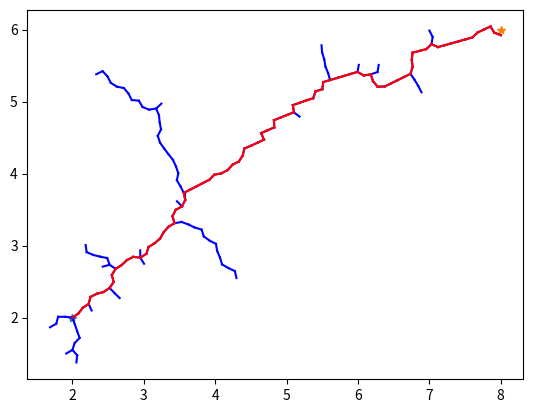

Reproduce this figure in Python.
import typing
import random

import numpy as np
from dataclasses import dataclass

import matplotlib.pyplot as plt
from matplotlib.axes import Axes


class Parameters(typing.NamedTuple):
    max_nb_iterations: int
    expand_dist: float
    goal_sample_rate: int


class Point2d(typing.NamedTuple):
    x: float
    y: float

    def to_array(self) -> np.ndarray:
        return np.array([self.x, self.y])


class Zone2d(typing.NamedTuple):
    x_min: float
    x_max: float
    y_min: float
    y_max: float


class Environment(typing.NamedTuple):
    planification_zone: Zone2d
    obstacles_zones: typing.List[Zone2d]


class Path(typing.NamedTuple):
    points: typing.List[Point2d]


@dataclass
class Vertex:
    position: Point2d
    parent: typing.Optional['Vertex']


@dataclass
class Tree:
    vertices: typing.List[Vertex]


# Nearest vertex computation policies
def compute_nearest_euclidian_distance(new_sample: Point2d, graph: Tree) -> Vertex:
    norms = [np.linalg.norm(vertex.position.to_array() - new_sample.to_array()) for vertex in graph.vertices]

    return graph.vertices[norms.index(min(norms))]


# Sample generation policies
def generate_new_sample_uniform(planification_zone: Zone2d) -> Point2d:
    x = np.random.uniform(planification_zone.x_min, planification_zone.x_max, 1)
    y = np.random.uniform(planification_zone.y_min, planification_zone.y_max, 1)
    return Point2d(x[0], y[0])


def generate_new_sample_biased(goal: Point2d) -> Point2d:
    x, y = np.random.multivariate_normal(goal.to_array(), [[10, 0], [0, 10]]).T
    return Point2d(x, y)


def generate_new_sample_biased_towards_goal(planification_zone: Zone2d, goal: Point2d,
                                            goal_sample_rate: int) -> Point2d:
    # There is a probability to generate a sample that is the goal. Therefore, the tree is biased to grow towards the goal.
    if random.randint(0, 100) > goal_sample_rate:
        return Point2d(
            random.uniform(planification_zone.x_min, planification_zone.x_max),
            random.uniform(planification_zone.y_min, planification_zone.y_max))
    else:
        return Point2d(goal.x, goal.y)


# Steering policies
def line_steering_policy(nearest: Point2d, random: Point2d, dist: float) -> Point2d:
    unit_vector = (random.to_array() - nearest.to_array())
    unit_vector = unit_vector / np.linalg.norm(unit_vector)
    new_position = nearest.to_array() + unit_vector * dist
    return Point2d(new_position[0], new_position[1])


def in_obstacles_zones(new_sample: Point2d, obstacles_zones: typing.List[Zone2d]) -> bool:
    return False


def update(env: Environment, params: Parameters, goal: Point2d,
           steering_policy: typing.Callable[[Point2d, Point2d], Point2d],
           nearest_policy: typing.Callable[[Point2d, Tree], Vertex],
           sample_generation_policy: typing.Callable[[], Point2d], tree: Tree) -> bool:
    random_sample: Point2d = sample_generation_policy()

    if in_obstacles_zones(random_sample, env.obstacles_zones):
        return False

    nearest: Vertex = nearest_policy(random_sample, tree)
    new_sample = steering_policy(nearest.position, random_sample)

    tree.vertices.append(Vertex(position=new_sample, parent=nearest))

    if np.linalg.norm(new_sample.to_array() - goal) < params.expand_dist:
        return True

    return False


def update_plot(env: Environment, start: Point2d, goal: Point2d, tree: Tree, axes: Axes):
    # Plot start and goal
    axes.plot(start.x, start.y, '*')
    axes.plot(goal.x, goal.y, '*')

    # Plot graph using BFS
    for vertex in tree.vertices:
        if vertex.parent:
            x_values = [vertex.position.x, vertex.parent.position.x]
            y_values = [vertex.position.y, vertex.parent.position.y]
            plt.plot(x_values, y_values, 'b')

    current = tree.vertices[-1]
    while current.parent:
        x_values = [current.position.x, current.parent.position.x]
        y_values = [current.position.y, current.parent.position.y]
        plt.plot(x_values, y_values, 'r')
        current = current.parent


def main():
    # Initialize environment
    planification_zone = Zone2d(x_min=0.0, x_max=10.0, y_min=0.0, y_max=10.0)
    obstacles_zones = []
    environment = Environment(planification_zone=planification_zone, obstacles_zones=obstacles_zones)

    # Set start and goal position
    start = Point2d(x=2.0, y=2.0)
    goal = Point2d(x=8.0, y=6.0)

    # Set parameters
    parameters = Parameters(max_nb_iterations=500, expand_dist=0.1, goal_sample_rate=20)

    tree = Tree(vertices=[Vertex(position=start, parent=None)])

    plt.figure()
    axes = plt.subplot()

    def steering_policy(nearest, random):
        return line_steering_policy(nearest, random, parameters.expand_dist)

    def nearest_policy(new, tree):
        return compute_nearest_euclidian_distance(new, tree)

    def sample_generation_policy():
        return generate_new_sample_biased_towards_goal(environment.planification_zone, goal,
                                                       parameters.goal_sample_rate)

    for iteration in range(0, parameters.max_nb_iterations):
        if update(environment, parameters, goal, steering_policy, nearest_policy, sample_generation_policy, tree):
            break

    update_plot(environment, start, goal, tree, axes)

    plt.show()


if __name__ == '__main__':
    main()
